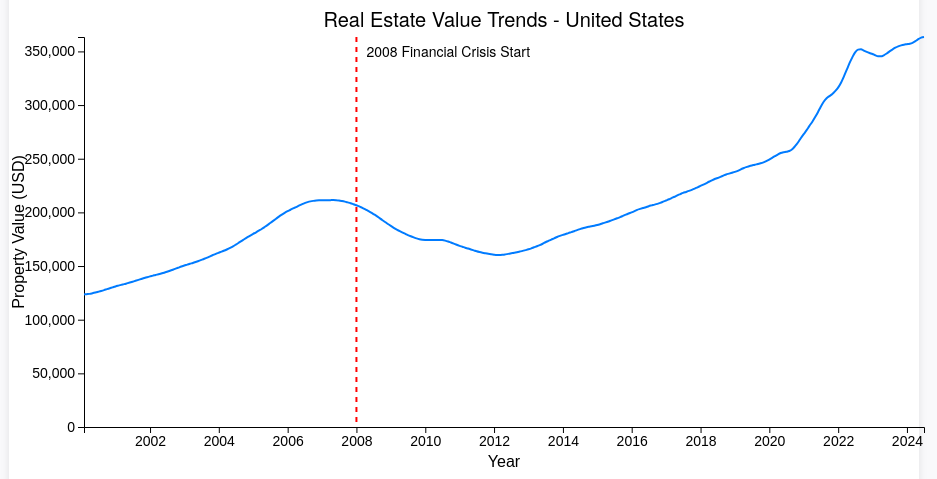
D3 v7 page, settled after 480 driven frames (8 s of simulated time); the page loaded 1 data file(s).


// ── script.js
let currentSlide = 0;
const slides = [
  function() { drawSlide1(); },
  function() { window.location.href = 'slide2.html'; },
  function() { drawSlide3(); } 
];

function updateSlide() {
  document.querySelectorAll('.slide-text').forEach((el, index) => {
    el.style.display = index === currentSlide ? 'block' : 'none';
  });
  
  slides[currentSlide](); 
  updateNavigation();
}

function updateNavigation() {
  document.getElementById('prev').disabled = currentSlide === 0;
  document.getElementById('next').disabled = currentSlide === slides.length - 1;
}

document.getElementById('prev').addEventListener('click', function() {
  if (currentSlide > 0) {
    currentSlide--;
    updateSlide();
  }
});

document.getElementById('next').addEventListener('click', function() {
  if (currentSlide < slides.length - 1) {
    currentSlide++;
    updateSlide();
  }
});

function drawSlide1() {
  drawChart();
}

function drawSlide3() {
  document.getElementById('chart').innerHTML = '<h1>Slide 3: Placeholder</h1>';
}
function drawChart() {
  d3.select("#chart").append("svg").attr("width", 500).attr("height", 300)
    .append("text").text("Real Estate Value Trends - United States")
    .attr("x", 250).attr("y", 150).attr("text-anchor", "middle");
    d3.csv("data/zhvi.csv").then(data => {
      const parseDate = d3.timeParse("%Y-%m-%d");
      const regions = data.map(d => d.RegionName);
      const uniqueRegions = Array.from(new Set(regions)).sort();
    
      const select = d3.select("#region-select");
      select.selectAll("option")
          .data(uniqueRegions)
          .enter()
          .append("option")
          .text(d => d)
          .attr("value", d => d);
    
      function updateChart(region) {
          const regionData = data.filter(d => d.RegionName === region).map(d => {
              return Object.keys(d).filter(key => key.includes('-')).map(date => {
                  return {
                      date: parseDate(date),
                      value: +d[date]
                  };
              });
          }).flat();
          const margin = {top: 40, right: 20, bottom: 70, left: 100};
                width = 960 - margin.left - margin.right,
                height = 500 - margin.top - margin.bottom;
    
          d3.select("#chart").selectAll("*").remove();
          const svg = d3.select("#chart")
            .append("svg")
              .attr("width", width + margin.left + margin.right)
              .attr("height", height + margin.top + margin.bottom)
            .append("g")
              .attr("transform", `translate(${margin.left},${margin.top})`);
    
          const x = d3.scaleTime()
            .domain(d3.extent(regionData, d => d.date))
            .range([0, width]);
          const xAxis = svg.append("g")
            .attr("transform", `translate(0,${height})`)
            .call(d3.axisBottom(x));
          xAxis.append("text")
            .attr("x", width / 2)
            .attr("y", 40)
            .attr("fill", "#000")
            .text("Year")
            .style("font-size", "16px")
            .style("text-anchor", "middle");
    
          const y = d3.scaleLinear()
            .domain([0, d3.max(regionData, d => d.value)])
            .range([height, 0]);
          const yAxis = svg.append("g")
            .call(d3.axisLeft(y));
          yAxis.append("text")
            .attr("transform", "rotate(-90)")
            .attr("y", -60)
            .attr("x", -height / 2)
            .attr("fill", "#000")
            .text("Property Value (USD)")
            .style("font-size", "16px")
            .style("text-anchor", "middle");
    
          const path = svg.append("path")
            .datum(regionData)
            .attr("fill", "none")
            .attr("stroke", "#007BFF")
            .attr("stroke-width", 2)
            .attr("d", d3.line()
              .x(d => x(d.date))
              .y(d => y(d.value))
              .curve(d3.curveMonotoneX));
    
          const totalLength = path.node().getTotalLength();
          path.attr("stroke-dasharray", totalLength + " " + totalLength)
              .attr("stroke-dashoffset", totalLength)
              .transition()
              .duration(2000)
              .attr("stroke-dashoffset", 0);
    
          svg.append("text")
            .attr("x", width / 2)
            .attr("y", -10)
            .attr("text-anchor", "middle")
            .style("font-size", "20px")
            .text(`Real Estate Value Trends - ${region}`);
          
            const crisisYear = new Date('2008-01-01');
            const xPosition = x(crisisYear);
            
            svg.append("line")
                .attr("x1", xPosition)
                .attr("x2", xPosition)
                .attr("y1", 0)
                .attr("y2", height)
                .attr("stroke", "red")
                .attr("stroke-width", "2")
                .attr("stroke-dasharray", "5,5");
            
            svg.append("text")
                .attr("x", xPosition + 10)
                .attr("y", 20)
                .attr("fill", "red")
                .text("2008 Financial Crisis Start");
    
          const focus = svg.append("g")
              .attr("class", "focus")
              .style("display", "none");
    
          focus.append("circle")
              .attr("r", 5);
    
          focus.append("rect")
              .attr("x", 10)
              .attr("width", 90)
              .attr("height", 50)
              .attr("fill", "white")
              .style("opacity", 0.5);
    
          focus.append("text")
              .attr("x", 18)
              .attr("dy", "1.2em");
    
          svg.append("rect")
              .attr("class", "overlay")
              .attr("width", width)
              .attr("height", height)
              .style("opacity", 0)
              .on("mouseover", () => focus.style("display", null))
              .on("mouseout", () => focus.style("display", "none"))
              .on("mousemove", mousemove);
    
              function mousemove(event) {
                const x0 = x.invert(d3.pointer(event, this)[0]),
                    i = d3.bisector(d => d.date).left(regionData, x0, 1),
                    d0 = regionData[i - 1],
                    d1 = regionData[i],
                    d = x0 - d0.date > d1.date - x0 ? d1 : d0;
                focus.attr("transform", `translate(${x(d.date)},${y(Math.round(d.value))})`);
                focus.select("text").text(`Date: ${d3.timeFormat("%Y-%m-%d")(d.date)}, Value: ${Math.round(d.value).toLocaleString()}`);
            }
      }
    
      updateChart("United States");
      select.on("change", function() {
          updateChart(this.value);
      });
    }).catch(error => console.error('Error loading or parsing data:', error));
}

updateSlide();






### data: data/zhvi.csv
RegionID, SizeRank, RegionName, RegionType, StateName, 2000-01-31, 2000-02-29, 2000-03-31, 2000-04-30, 2000-05-31, 2000-06-30, 2000-07-31, 2000-08-31, 2000-09-30, 2000-10-31, 2000-11-30, 2000-12-31, 2001-01-31, 2001-02-28, 2001-03-31, 2001-04-30, 2001-05-31, 2001-06-30, 2001-07-31
102001, 0, United States, country, , 123578, 123795, 124065, 124643, 125309, 126022, 126778, 127594, 128442, 129294, 130142, 130991, 131770, 132460, 133126, 133845, 134622, 135419, 136239
394913, 1, New York, NY, msa, NY, 219116, 220047, 220987, 222891, 224863, 227049, 229438, 231982, 234585, 237182, 239699, 242076, 244342, 246665, 248919, 251198, 253439, 255851, 258310
753899, 2, Los Angeles, CA, msa, CA, 229407, 230261, 231398, 233660, 236135, 238592, 241110, 243653, 246048, 248187, 250121, 252056, 253465, 254999, 256742, 259304, 261980, 264537, 267106
394463, 3, Chicago, IL, msa, IL, 156022, 156167, 156442, 157126, 157949, 158873, 159856, 161244, 162873, 164750, 166173, 167336, 168176, 169000, 169866, 170784, 171890, 173042, 174173
394514, 4, Dallas, TX, msa, TX, 128598, 128655, 128721, 128892, 129117, 129345, 129585, 129943, 130392, 130903, 131385, 131847, 132083, 131890, 131606, 131446, 131561, 131662, 131763
394692, 5, Houston, TX, msa, TX, 123489, 123512, 123426, 123477, 123525, 123716, 123902, 124193, 124571, 124888, 125382, 125893, 126146, 126102, 125683, 125432, 125355, 125487, 125667
395209, 6, Washington, DC, msa, VA, 182332, 182480, 182753, 183372, 184313, 185445, 186853, 188423, 190035, 191650, 193234, 194978, 196535, 197920, 199324, 201103, 203225, 205487, 207825
394974, 7, Philadelphia, PA, msa, PA, 123254, 123528, 123715, 124177, 124623, 125161, 125721, 126325, 126985, 127669, 128306, 128869, 129403, 129977, 130606, 131266, 131926, 132643, 133478
394856, 8, Miami, FL, msa, FL, 113158, 113468, 113797, 114462, 115105, 115740, 116398, 117072, 117796, 118524, 119302, 120133, 120892, 121657, 122541, 123611, 124877, 126200, 127701
394347, 9, Atlanta, GA, msa, GA, 147108, 147447, 147847, 148696, 149645, 150656, 151665, 152736, 153831, 154976, 156026, 157097, 158027, 158888, 159623, 160371, 161172, 161979, 162786
394404, 10, Boston, MA, msa, MA, 220710, 221600, 222573, 224370, 226299, 228444, 231190, 234507, 238148, 241931, 245693, 249479, 252859, 255857, 258723, 261738, 264767, 267847, 271053
394976, 11, Phoenix, AZ, msa, AZ, 141835, 142123, 142502, 143280, 144136, 144864, 145587, 146267, 147039, 147760, 148479, 149193, 149874, 150537, 151193, 151863, 152536, 153190, 153793
395057, 12, San Francisco, CA, msa, CA, 296807, 297968, 299737, 304538, 311154, 318021, 324498, 330189, 336300, 342170, 348192, 354359, 359708, 364752, 370159, 376163, 381382, 385098, 387988
395025, 13, Riverside, CA, msa, CA, 137419, 137981, 138524, 139638, 140736, 141885, 143036, 144320, 145618, 146966, 148236, 149471, 150691, 151760, 152955, 154209, 155601, 157005, 158587
394532, 14, Detroit, MI, msa, MI, 126998, 127135, 127478, 128166, 129072, 130069, 131230, 132372, 133383, 134234, 135164, 136149, 137120, 137907, 138567, 139149, 139792, 140465, 141147
395078, 15, Seattle, WA, msa, WA, 224717, 225433, 226137, 227562, 229166, 230661, 232233, 233499, 234600, 235513, 236456, 237597, 238885, 240245, 241634, 242905, 243921, 244893, 245777
394865, 16, Minneapolis, MN, msa, MN, 148733, 149225, 149668, 150728, 151901, 153292, 154830, 156986, 159187, 161417, 163201, 165097, 166874, 168505, 170148, 171881, 173596, 175287, 177062
395056, 17, San Diego, CA, msa, CA, 218244, 219108, 220155, 222527, 225089, 228312, 232018, 236083, 239915, 243185, 246376, 249199, 251661, 254454, 258057, 262538, 266660, 269884, 272459
395148, 18, Tampa, FL, msa, FL, 100289, 100421, 100628, 101150, 101844, 102619, 103347, 104119, 104928, 105729, 106499, 107269, 107977, 108710, 109381, 110145, 110874, 111641, 112450
394530, 19, Denver, CO, msa, CO, 190127, 191083, 192058, 194211, 196506, 198868, 201140, 203537, 206134, 208737, 211334, 213804, 216293, 218581, 220893, 223131, 225251, 226965, 228601
394358, 20, Baltimore, MD, msa, MD, 142879, 142952, 143146, 143556, 144112, 144721, 145319, 146010, 146706, 147445, 148025, 148587, 149095, 149540, 149881, 150338, 150915, 151717, 152574
395121, 21, St. Louis, MO, msa, MO, 113618, 113747, 113936, 114379, 114920, 115558, 116296, 117103, 117906, 118683, 119579, 120401, 120985, 121354, 121753, 122382, 123148, 123991, 124834
394943, 22, Orlando, FL, msa, FL, 117408, 117729, 118108, 118808, 119507, 120199, 120883, 121583, 122320, 123145, 123974, 124751, 125418, 126028, 126651, 127380, 128229, 129101, 129938
394458, 23, Charlotte, NC, msa, NC, 143821, 144019, 144281, 144793, 145382, 145940, 146495, 147043, 147600, 148138, 148675, 149162, 149771, 150298, 150803, 151122, 151418, 151674, 151890
395055, 24, San Antonio, TX, msa, TX, 114654, 114762, 114848, 115010, 114502, 113785, 112984, 112817, 112813, 112849, 112835, 112804, 112645, 112372, 112033, 111758, 111630, 111594, 111624
394998, 25, Portland, OR, msa, OR, 176193, 176669, 177054, 177801, 178325, 178819, 179315, 179951, 180447, 180822, 181069, 181409, 181706, 181961, 182129, 182443, 182870, 183481, 184173
395045, 26, Sacramento, CA, msa, CA, 168932, 169388, 170024, 171280, 172772, 174225, 176042, 178012, 180304, 182630, 185255, 187927, 190488, 192992, 195629, 198817, 202307, 206197, 209987
394982, 27, Pittsburgh, PA, msa, PA, 86259, 86362, 86486, 86729, 87076, 87427, 87849, 88200, 88610, 88937, 89281, 89644, 90064, 90487, 90839, 91205, 91565, 91988, 92464
394466, 28, Cincinnati, OH, msa, OH, 128586, 128548, 128487, 128773, 129330, 130233, 130948, 131659, 132272, 132894, 133406, 133860, 134254, 134657, 135084, 135554, 136033, 136462, 136903
394355, 29, Austin, TX, msa, TX, 174978, 175553, 176080, 176918, 177550, 177832, 177942, 178564, 179246, 180319, 181028, 181626, 181831, 181847, 182175, 182817, 183385, 183763, 183950
394775, 30, Las Vegas, NV, msa, NV, 155762, 155735, 155988, 156582, 157365, 158049, 158540, 158996, 159558, 160203, 160968, 161724, 162519, 163383, 164328, 165256, 166252, 167179, 168140
… [head cut at 6 KiB]